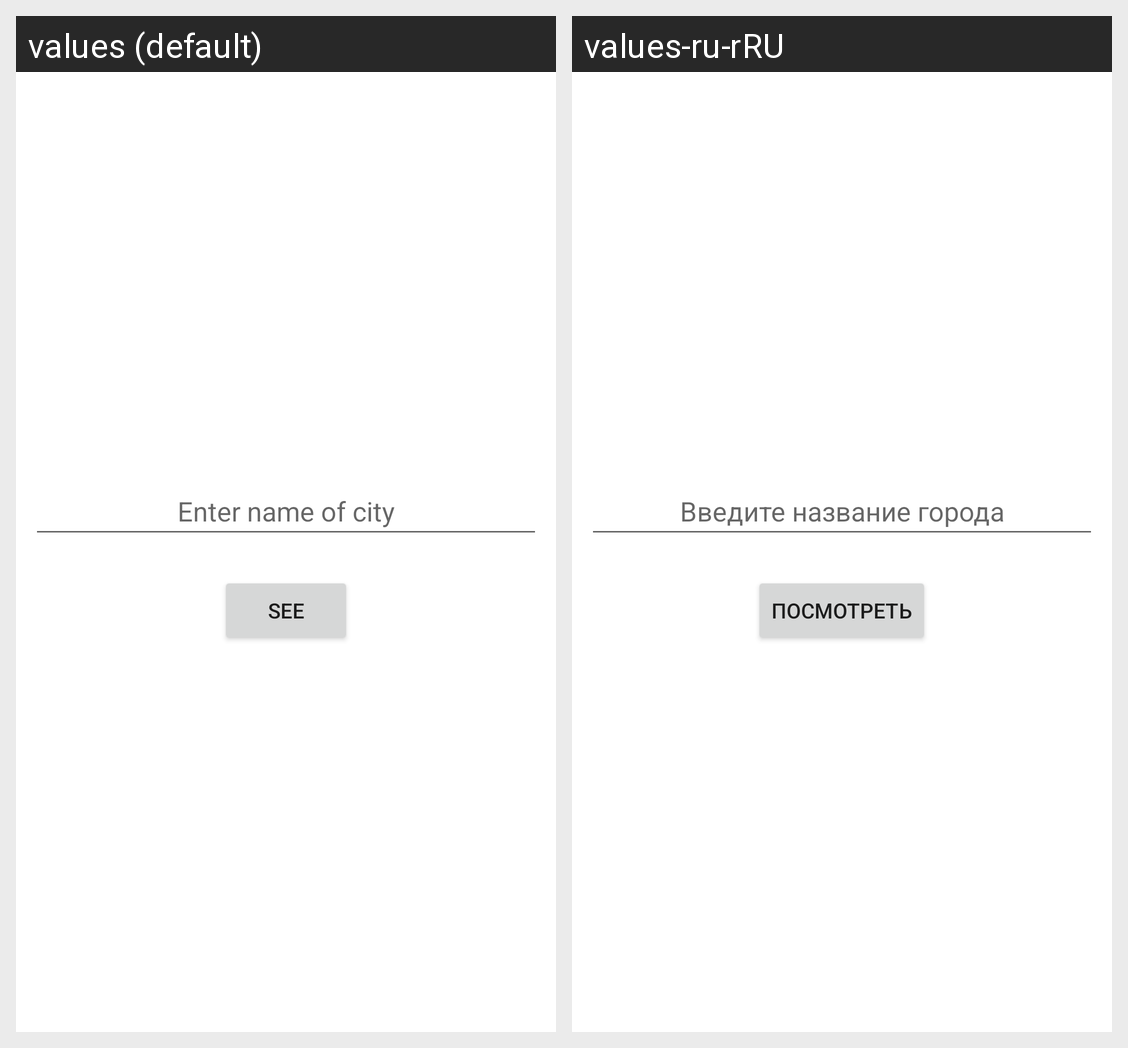

For this localized Android screen grid, give each drawn string resource with its value in every locale shown.
Android screen res/layout/activity_main.xml rendered under 2 locales, left to right: values (default), values-ru-rRU. Device: Nexus 5 (rendered at 1080×1920; each locale shown at half size, 540×960, under a caption strip naming it); theme Theme.LearnRetrofit.
Strings drawn on this screen, with the default value and each locale's value (text and hints the layout hard-codes, and strings that could not be matched under every locale, appear in the picture but are not listed):

cityEditText
  values: Enter name of city
  values-ru-rRU: Введите название города

showWeather
  values: see
  values-ru-rRU: Посмотреть
